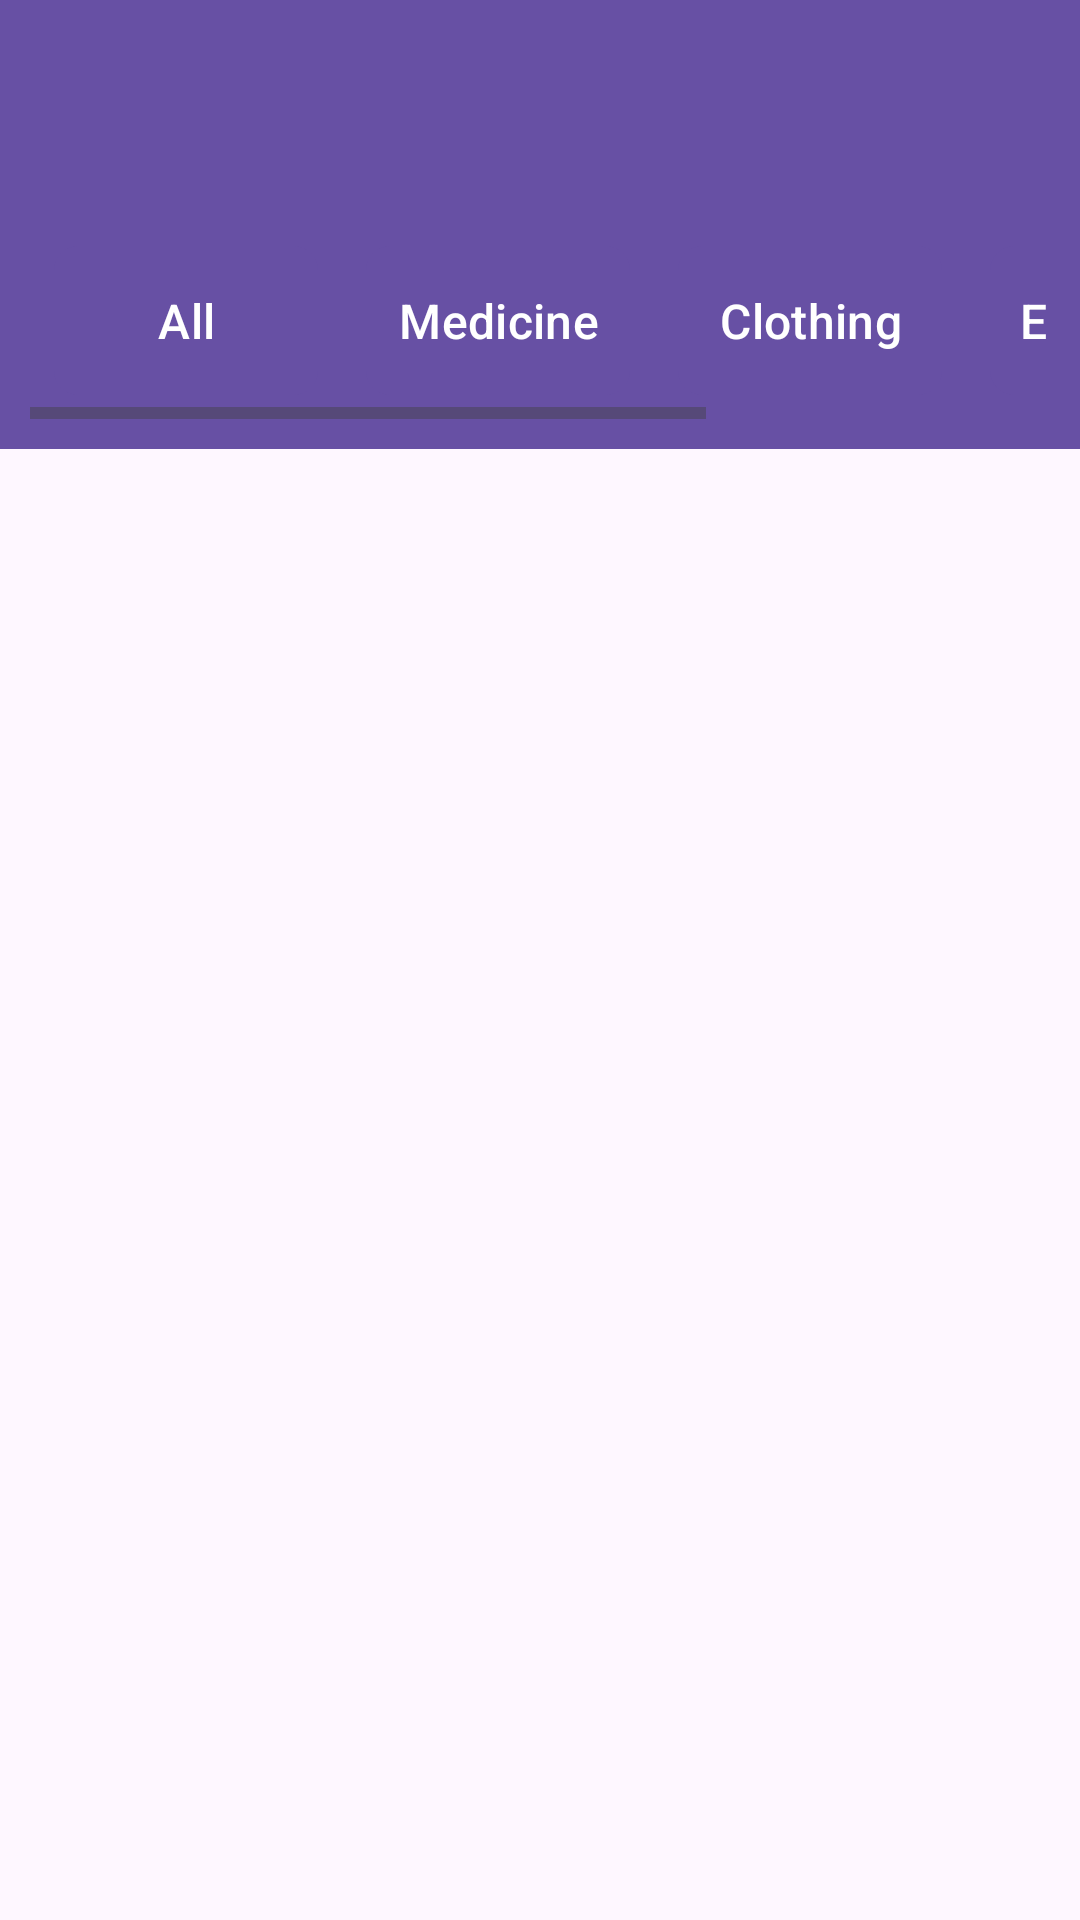

Layout XML and referenced resources for this Android screen:
<!-- AndroidManifest.xml: application theme Theme.EcommerceApp -->
<!-- res/layout/activity_seller.xml -->
<?xml version="1.0" encoding="utf-8"?>
<androidx.drawerlayout.widget.DrawerLayout xmlns:android="http://schemas.android.com/apk/res/android"
    xmlns:app="http://schemas.android.com/apk/res-auto"
    xmlns:tools="http://schemas.android.com/tools"
    android:layout_width="match_parent"
    android:layout_height="match_parent"
    android:id="@+id/drawer_layout"
    tools:context=".SellerActivity">

    <LinearLayout
        android:layout_width="match_parent"
        android:layout_height="match_parent"
        android:orientation="vertical">

        <androidx.appcompat.widget.Toolbar
            android:id="@+id/toolbar"
            android:layout_width="match_parent"
            android:layout_height="?attr/actionBarSize"
            android:background="?attr/colorPrimary"
            android:theme="@style/ThemeOverlay.AppCompat.ActionBar"
            app:popupTheme="@style/ThemeOverlay.AppCompat.Light" />

        
        <HorizontalScrollView
            android:layout_width="match_parent"
            android:layout_height="wrap_content"
            android:padding="10dp"
            android:background="?attr/colorPrimary">

            <LinearLayout
                android:layout_width="wrap_content"
                android:layout_height="wrap_content"
                android:orientation="horizontal">

                <com.google.android.material.button.MaterialButton
                    android:id="@+id/btn_all"
                    android:layout_width="wrap_content"
                    android:layout_height="wrap_content"
                    android:text="All"
                    android:textColor="@android:color/white"
                    android:layout_margin="8dp"
                    android:padding="10dp"
                    android:textSize="16sp"
                    android:background="@drawable/button_selector"/>

                <com.google.android.material.button.MaterialButton
                    android:id="@+id/btn_medicine"
                    android:layout_width="wrap_content"
                    android:layout_height="wrap_content"
                    android:text="Medicine"
                    android:textColor="@android:color/white"
                    android:layout_margin="8dp"
                    android:padding="10dp"
                    android:textSize="16sp"
                    android:background="@drawable/button_selector"/>

                <com.google.android.material.button.MaterialButton
                    android:id="@+id/btn_clothing"
                    android:layout_width="wrap_content"
                    android:layout_height="wrap_content"
                    android:text="Clothing"
                    android:textColor="@android:color/white"
                    android:layout_margin="8dp"
                    android:padding="10dp"
                    android:textSize="16sp"
                    android:background="@drawable/button_selector"/>

                <com.google.android.material.button.MaterialButton
                    android:id="@+id/btn_electronics"
                    android:layout_width="wrap_content"
                    android:layout_height="wrap_content"
                    android:text="Electronics"
                    android:textColor="@android:color/white"
                    android:layout_margin="8dp"
                    android:padding="10dp"
                    android:textSize="16sp"
                    android:background="@drawable/button_selector"/>

                <com.google.android.material.button.MaterialButton
                    android:id="@+id/btn_books"
                    android:layout_width="wrap_content"
                    android:layout_height="wrap_content"
                    android:text="Books"
                    android:textColor="@android:color/white"
                    android:layout_margin="8dp"
                    android:padding="10dp"
                    android:textSize="16sp"
                    android:background="@drawable/button_selector"/>

            </LinearLayout>
        </HorizontalScrollView>


        <FrameLayout
            android:id="@+id/content_frame"
            android:layout_width="match_parent"
            android:layout_height="match_parent"
            android:layout_marginTop="16dp">

            <androidx.recyclerview.widget.RecyclerView
                android:id="@+id/recycler_view_products"
                android:layout_width="match_parent"
                android:layout_height="match_parent"
                android:clipToPadding="false"
                android:padding="8dp"
                android:scrollbars="vertical" />
        </FrameLayout>
    </LinearLayout>

    <com.google.android.material.navigation.NavigationView
        android:id="@+id/nav_view"
        android:layout_width="wrap_content"
        android:layout_height="match_parent"
        android:layout_gravity="start"
        app:menu="@menu/drawer_menu" />

</androidx.drawerlayout.widget.DrawerLayout>
<!-- resources referenced by this layout -->
<resources>
  <!-- drawable button_selector (drawable) -->
  <?xml version="1.0" encoding="utf-8"?>
  
  <selector xmlns:android="http://schemas.android.com/apk/res/android">
      <item android:drawable="@drawable/button_filled_pressed" android:state_pressed="true"/>
      <item android:drawable="@drawable/button_filled_selected" android:state_selected="true"/>
      <item android:drawable="@drawable/button_filled_default"/>
  </selector>
  <style name="Theme.EcommerceApp" parent="Base.Theme.EcommerceApp" />
  <!-- drawable button_filled_pressed (drawable) -->
  <shape xmlns:android="http://schemas.android.com/apk/res/android"
      android:shape="rectangle">
      <solid android:color="@color/white"/>
      <corners android:radius="8dp"/>
  </shape>
  <!-- drawable button_filled_selected (drawable) -->
  <shape xmlns:android="http://schemas.android.com/apk/res/android"
      android:shape="rectangle">
      <solid android:color="#21746D"/>
      <corners android:radius="8dp"/>
  </shape>
  <!-- drawable button_filled_default (drawable) -->
  <shape xmlns:android="http://schemas.android.com/apk/res/android"
      android:shape="rectangle">
      <solid android:color="@color/buttonColor"/>
      <corners android:radius="8dp"/>
  </shape>
  <style name="Base.Theme.EcommerceApp" parent="Theme.Material3.DayNight.NoActionBar">
          
          
      </style>
  <color name="white">#FFFFFFFF</color>
  <color name="buttonColor">#3F51B5</color>
</resources>
